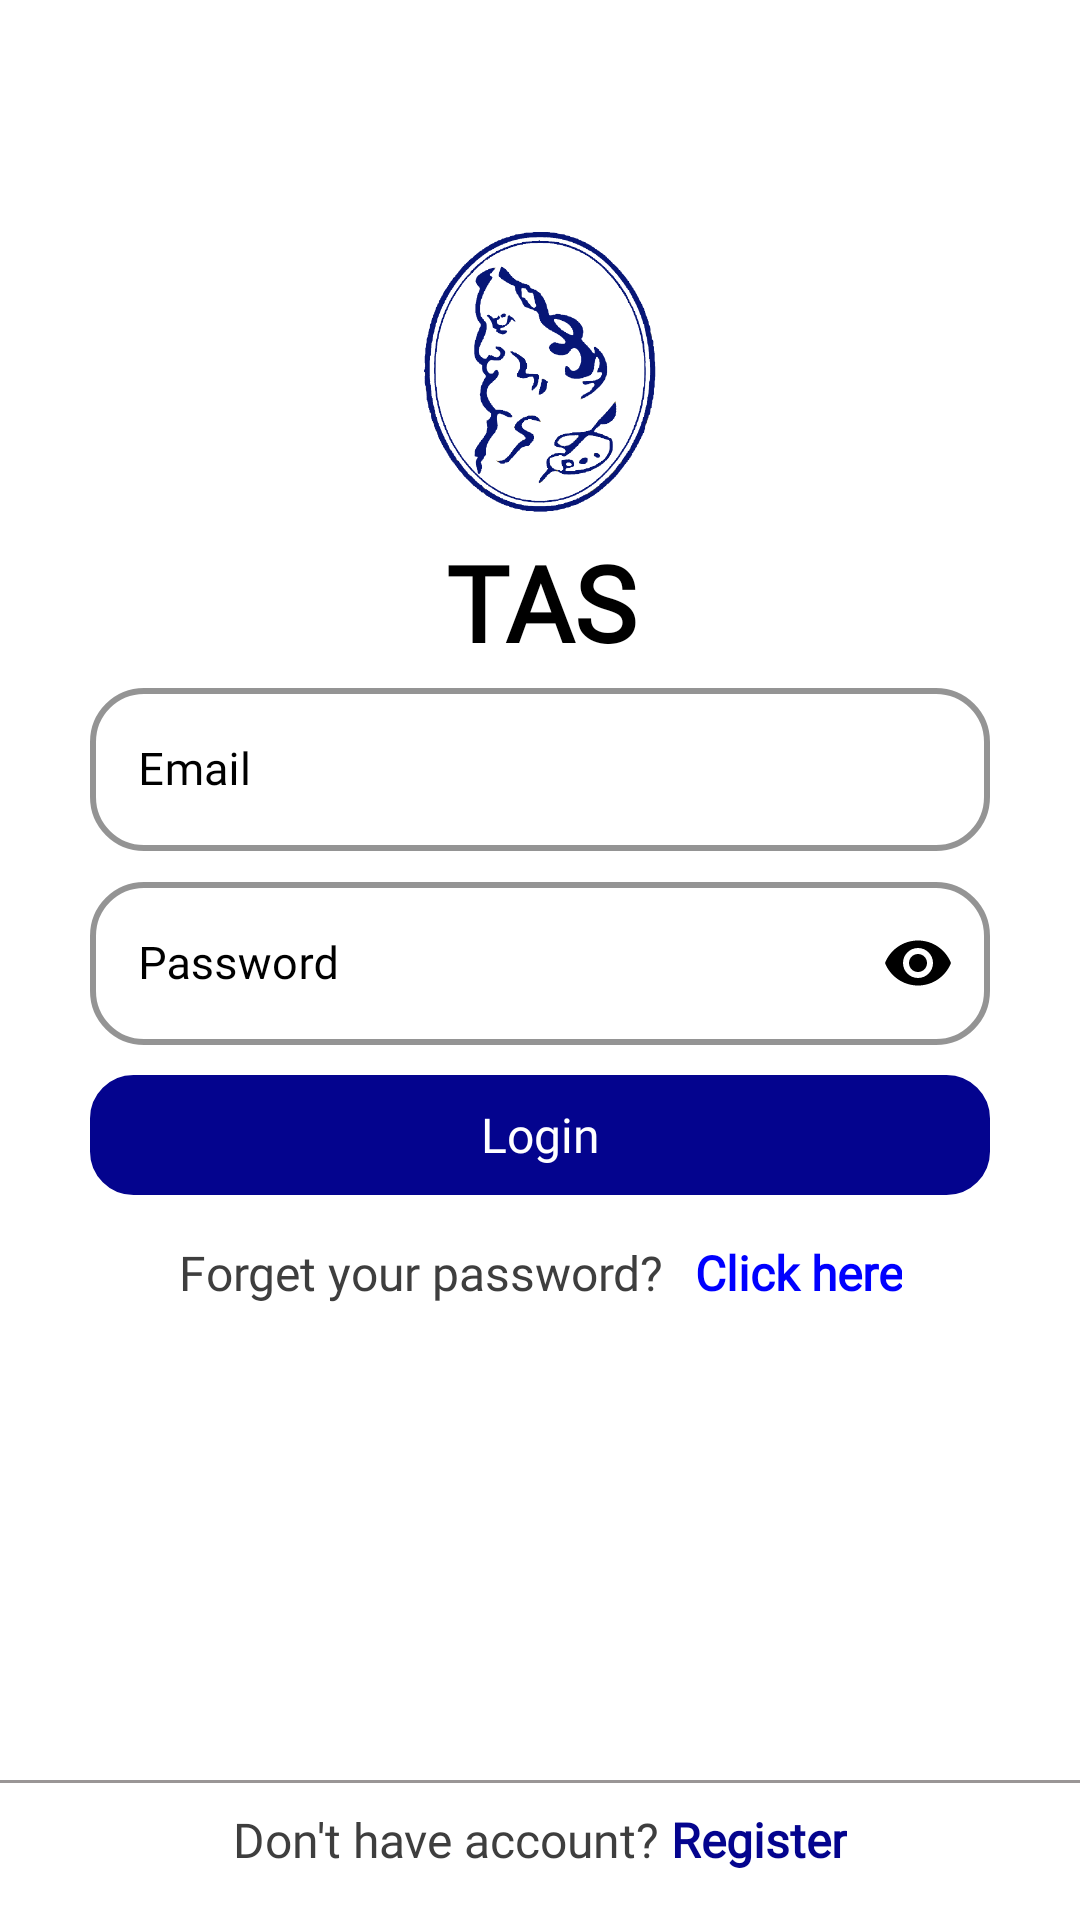

Here is an Android app screen rendered from its layout file. Give the layout XML and the strings, colors and styles it references.
<!-- AndroidManifest.xml: application theme Theme.TAS -->
<!-- res/layout/activity_student_login.xml -->
<?xml version="1.0" encoding="utf-8"?>

<androidx.constraintlayout.widget.ConstraintLayout xmlns:android="http://schemas.android.com/apk/res/android"
    xmlns:app="http://schemas.android.com/apk/res-auto"
    xmlns:tools="http://schemas.android.com/tools"
    android:layout_width="match_parent"
    android:layout_height="match_parent"
    android:background="@color/white"
    tools:context=".Student_login">

    <LinearLayout
        android:layout_width="match_parent"
        android:layout_height="wrap_content"
        android:orientation="vertical"
        app:layout_constraintBottom_toTopOf="@+id/guideline15"
        app:layout_constraintEnd_toEndOf="parent"
        app:layout_constraintStart_toStartOf="parent">

        <ImageView
            android:layout_width="100dp"
            android:layout_height="100dp"
            android:layout_gravity="center"
            android:src="@drawable/logo" />

        <TextView
            android:layout_width="match_parent"
            android:layout_height="wrap_content"
            android:fontFamily="@font/gilroyfont"
            android:gravity="center"
            android:text="TAS"
            android:textColor="@color/black"
            android:textSize="35sp"
            android:textStyle="bold" />

    </LinearLayout>


    <LinearLayout
        android:id="@+id/linearLayout2"
        android:layout_width="wrap_content"
        android:layout_height="wrap_content"
        android:orientation="vertical"
        app:layout_constraintEnd_toEndOf="parent"
        app:layout_constraintStart_toStartOf="parent"
        app:layout_constraintTop_toTopOf="@+id/guideline15">


        <com.google.android.material.textfield.TextInputLayout
            style="@style/Widget.MaterialComponents.TextInputLayout.OutlinedBox"
            android:layout_width="match_parent"
            android:layout_height="wrap_content"
            android:layout_gravity="center"
            android:hint="Email"
            android:textColorHint="@color/black"
            app:boxCornerRadiusBottomEnd="18dp"
            app:boxCornerRadiusBottomStart="18dp"
            app:boxCornerRadiusTopEnd="18dp"
            app:boxCornerRadiusTopStart="18dp"
            app:boxStrokeColor="#0000FF"
            app:boxStrokeWidth="2dp"
            app:endIconMode="clear_text"
            app:endIconTint="@color/black"
            app:hintTextColor="#0000FF">

            <com.google.android.material.textfield.TextInputEditText
                android:id="@+id/email"
                android:layout_width="match_parent"
                android:layout_height="wrap_content"
                android:fontFamily="@font/gilroyfont"
                android:inputType="textPersonName"
                android:textSize="15sp"
                android:textColor="@color/black" />
        </com.google.android.material.textfield.TextInputLayout>

        <com.google.android.material.textfield.TextInputLayout
            style="@style/Widget.MaterialComponents.TextInputLayout.OutlinedBox"
            android:layout_width="300dp"
            android:layout_height="wrap_content"
            android:layout_gravity="center"
            android:layout_marginTop="5dp"
            android:hint="Password"
            android:textColorHint="@color/black"
            app:boxCornerRadiusBottomEnd="18dp"
            app:boxCornerRadiusBottomStart="18dp"
            app:boxCornerRadiusTopEnd="18dp"
            app:boxCornerRadiusTopStart="18dp"
            app:boxStrokeColor="#0000FF"
            app:boxStrokeWidth="2dp"
            app:endIconMode="password_toggle"
            app:endIconTint="@color/black"
            app:hintTextColor="#0000FF">

            <com.google.android.material.textfield.TextInputEditText
                android:id="@+id/password"
                android:layout_width="match_parent"
                android:layout_height="wrap_content"
                android:fontFamily="@font/gilroyfont"
                android:inputType="textPassword"
                android:textSize="15sp"
                android:textColor="@color/black" />
        </com.google.android.material.textfield.TextInputLayout>

        <TextView
            android:id="@+id/go"
            android:layout_width="match_parent"
            android:layout_height="40dp"
            android:layout_gravity="center"
            android:layout_marginTop="10dp"
            android:background="@drawable/btnbg"
            android:backgroundTint="#04048E"
            android:fontFamily="@font/gilroyfont"
            android:gravity="center"
            android:text="Login"
            android:textColor="@color/white"
            android:textSize="16sp" />
    </LinearLayout>
<LinearLayout
    android:layout_width="wrap_content"
    android:layout_height="wrap_content"
    app:layout_constraintEnd_toEndOf="@+id/linearLayout2"
    app:layout_constraintStart_toStartOf="@+id/linearLayout2"
    app:layout_constraintTop_toBottomOf="@+id/linearLayout2"
    >
    <TextView
        android:layout_width="wrap_content"
        android:layout_height="40dp"
        android:layout_marginTop="6dp"
        android:fontFamily="@font/gilroyfont"
        android:gravity="center"
        android:textColor="#3E3E3E"
        android:text="Forget your password?"
        android:textSize="16sp"
        />
    <TextView
        android:id="@+id/forget"
        android:layout_width="wrap_content"
        android:layout_height="40dp"
        android:layout_marginTop="6dp"
        android:fontFamily="@font/gilroyfont"
        android:gravity="center"
        android:text="Click here"
        android:paddingLeft="10dp"
        android:textColor="@color/blue"
        android:textSize="16sp"
        android:textStyle="bold"
        />
</LinearLayout>


    <View
        android:layout_width="match_parent"
        android:layout_height="1dp"
        android:background="#9A9696"
        android:layout_marginBottom="8dp"
        app:layout_constraintBottom_toTopOf="@+id/linearLayout9"
        app:layout_constraintEnd_toEndOf="parent"
        app:layout_constraintStart_toStartOf="parent" />
    <LinearLayout
        android:id="@+id/linearLayout9"
        android:layout_width="match_parent"
        android:layout_height="wrap_content"
        android:layout_marginBottom="16dp"
        android:gravity="center"
        android:orientation="horizontal"
        app:layout_constraintBottom_toBottomOf="parent"
        app:layout_constraintEnd_toEndOf="parent"
        app:layout_constraintStart_toStartOf="parent">

        <TextView
            android:layout_width="wrap_content"
            android:layout_height="wrap_content"
            android:fontFamily="@font/gilroyfont"
            android:text="Don't have account? "
            android:textColor="#3E3E3E"
            android:textSize="16sp"
            app:layout_constraintBottom_toBottomOf="parent"
            app:layout_constraintEnd_toEndOf="parent"
            app:layout_constraintStart_toStartOf="parent" />

        <TextView
            android:id="@+id/signup"
            android:layout_width="wrap_content"
            android:layout_height="wrap_content"
            android:fontFamily="@font/gilroyfont"
            android:text="Register"
            android:textColor="#04048E"
            android:textSize="16sp"
            android:textStyle="bold"
            app:layout_constraintBottom_toBottomOf="parent"
            app:layout_constraintEnd_toEndOf="parent"
            app:layout_constraintStart_toStartOf="parent" />


    </LinearLayout>

    <com.airbnb.lottie.LottieAnimationView
        android:id="@+id/load"
        android:layout_width="wrap_content"
        android:layout_height="wrap_content"
        android:visibility="gone"
        app:layout_constraintBottom_toBottomOf="parent"
        app:layout_constraintEnd_toEndOf="parent"
        app:layout_constraintStart_toStartOf="parent"
        app:layout_constraintTop_toTopOf="parent"
        app:lottie_autoPlay="true"
        app:lottie_loop="true"
        app:lottie_rawRes="@raw/loading" />


    <androidx.constraintlayout.widget.Guideline
        android:id="@+id/guideline15"
        android:layout_width="wrap_content"
        android:layout_height="wrap_content"
        android:orientation="horizontal"
        app:layout_constraintGuide_percent="0.35" />


</androidx.constraintlayout.widget.ConstraintLayout>
<!-- resources referenced by this layout -->
<resources>
  <color name="black">#FF000000</color>
  <color name="blue">#0000FF</color>
  <color name="white">#FFFFFFFF</color>
  <!-- drawable btnbg (drawable) -->
  <?xml version="1.0" encoding="utf-8"?>
  <shape xmlns:android="http://schemas.android.com/apk/res/android"
      android:shape="rectangle">
      <stroke android:width="1dp"
          android:color="#259AF3"/>
      <corners android:radius="14dp"/>
  
  </shape>
  <!-- drawable logo: png bitmap (drawable, 84809 bytes) -->
  <style name="Theme.TAS" parent="Theme.MaterialComponents.DayNight.NoActionBar">
          
          <item name="android:forceDarkAllowed" tools:targetApi="q">false</item>
          <item name="colorPrimary">#7BD0F7</item>
          <item name="colorPrimaryVariant">@color/blue</item>
          <item name="colorOnPrimary">@color/white</item>
          
          <item name="colorSecondary">@color/teal_200</item>
          <item name="colorSecondaryVariant">@color/teal_700</item>
          <item name="colorOnSecondary">@color/black</item>
          
          <item name="android:statusBarColor" tools:targetApi="l">?attr/colorPrimaryVariant</item>
          
      </style>
  <color name="teal_200">#FF03DAC5</color>
  <color name="teal_700">#FF018786</color>
</resources>
